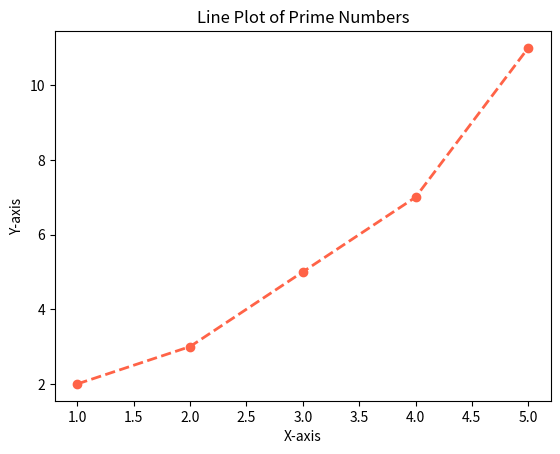

Write the Python code that produced this figure.
import matplotlib.pyplot as plt

x = [1, 2, 3, 4, 5]
y = [2, 3, 5, 7, 11]

plt.plot(x, y, color = '#ff6347', linestyle = '--', linewidth = 2, marker = 'o', )
plt.xlabel('X-axis')
plt.ylabel('Y-axis')
plt.title('Line Plot of Prime Numbers') 

plt.show()
